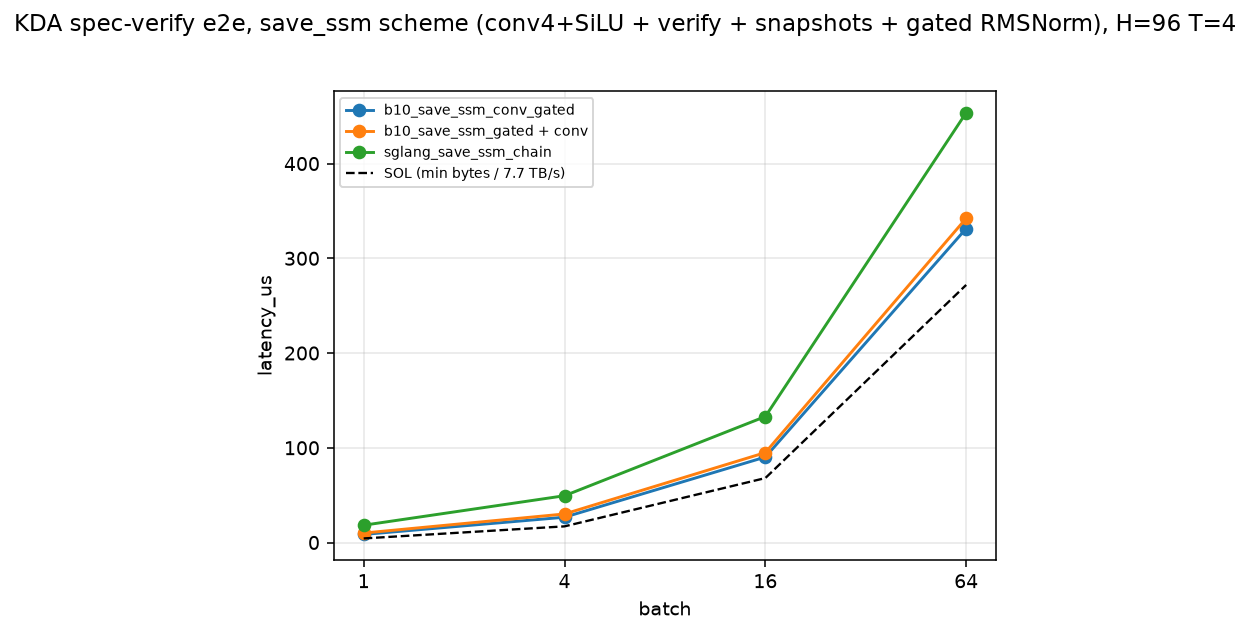

The table this chart was drawn from, first rows:
impl, latency_us, batch, draft, heads, tokens_s, note
b10_save_ssm_conv_gated, 8.502, 1, 4, 96, 470455, ONE kernel: conv4+SiLU + recurrence + T …
b10_save_ssm_gated + conv, 9.979, 1, 4, 96, 400847, TWO launches: sglang conv, then the b10 …
sglang_save_ssm_chain, 18.25, 1, 4, 96, 219229, THREE launches (production SGLang): caus…
b10_save_ssm_conv_gated, 26.69, 4, 4, 96, 599492, ONE kernel: conv4+SiLU + recurrence + T …
b10_save_ssm_gated + conv, 30.12, 4, 4, 96, 531192, TWO launches: sglang conv, then the b10 …
sglang_save_ssm_chain, 49.37, 4, 4, 96, 324065, THREE launches (production SGLang): caus…
b10_save_ssm_conv_gated, 90.2, 16, 4, 96, 709542, ONE kernel: conv4+SiLU + recurrence + T …
b10_save_ssm_gated + conv, 94.9, 16, 4, 96, 674386, TWO launches: sglang conv, then the b10 …
sglang_save_ssm_chain, 133, 16, 4, 96, 481318, THREE launches (production SGLang): caus…
b10_save_ssm_conv_gated, 331.4, 64, 4, 96, 772415, ONE kernel: conv4+SiLU + recurrence + T …
b10_save_ssm_gated + conv, 342.2, 64, 4, 96, 748024, TWO launches: sglang conv, then the b10 …
sglang_save_ssm_chain, 453.7, 64, 4, 96, 564286, THREE launches (production SGLang): caus…
